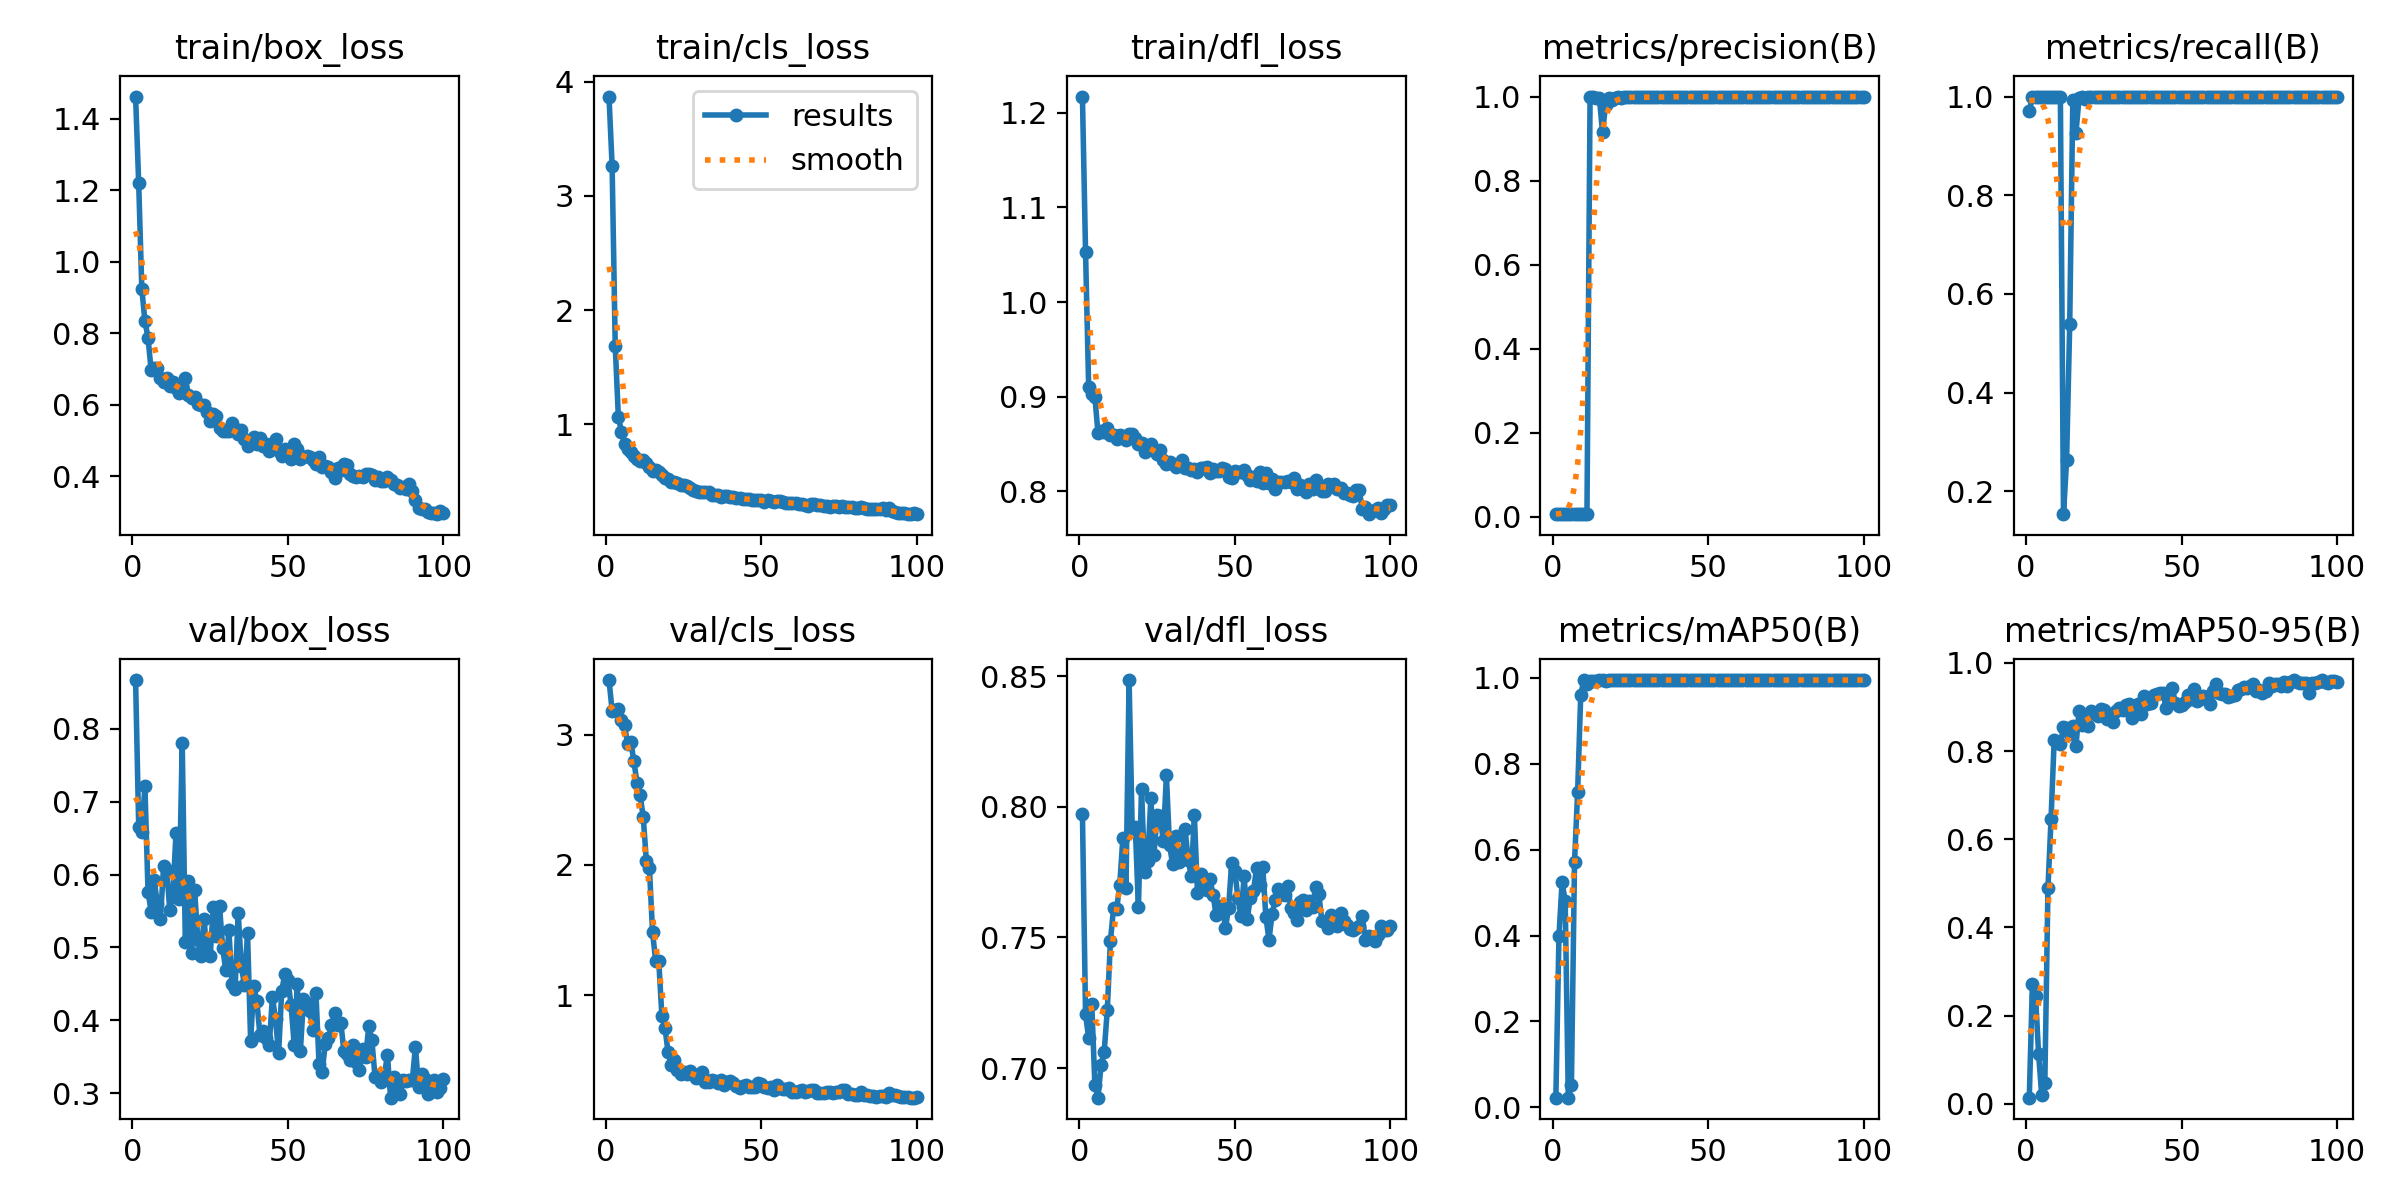

Source data for this figure (header and first rows):
epoch, time, train/box_loss, train/cls_loss, train/dfl_loss, metrics/precision(B), metrics/recall(B), metrics/mAP50(B), metrics/mAP50-95(B), val/box_loss, val/cls_loss, val/dfl_loss, lr/pg0, lr/pg1, lr/pg2
1, 4.83, 1.463, 3.871, 1.217, 0.00681, 0.97, 0.02287, 0.014, 0.867, 3.422, 0.7973, 0.0001, 0.0001, 0.0001
2, 8.915, 1.22, 3.264, 1.053, 0.00678, 1, 0.3997, 0.2721, 0.666, 3.188, 0.7206, 0.0002146, 0.0002146, 0.0002146
3, 13.02, 0.9251, 1.689, 0.9105, 0.00696, 0.9983, 0.5239, 0.2457, 0.6588, 3.188, 0.7116, 0.0003268, 0.0003268, 0.0003268
4, 17.12, 0.8344, 1.069, 0.9028, 0.00719, 1, 0.4806, 0.1127, 0.7211, 3.197, 0.7246, 0.0004367, 0.0004367, 0.0004367
5, 21.26, 0.7881, 0.9355, 0.9, 0.00679, 1, 0.02262, 0.01972, 0.5767, 3.111, 0.6935, 0.0005443, 0.0005443, 0.0005443
6, 25.45, 0.6969, 0.8314, 0.8616, 0.00675, 1, 0.05277, 0.04685, 0.549, 3.074, 0.6886, 0.0006496, 0.0006496, 0.0006496
7, 29.76, 0.7046, 0.7823, 0.8635, 0.00685, 1, 0.5706, 0.4885, 0.592, 2.926, 0.7011, 0.0007526, 0.0007526, 0.0007526
8, 34.02, 0.7036, 0.7558, 0.8625, 0.00747, 1, 0.7343, 0.6466, 0.5599, 2.948, 0.7063, 0.0008533, 0.0008533, 0.0008533
9, 38.07, 0.6754, 0.7203, 0.8666, 0.00699, 1, 0.9606, 0.8242, 0.5397, 2.8, 0.7223, 0.0009517, 0.0009517, 0.0009517
10, 42.39, 0.6644, 0.7, 0.86, 0.0069, 1, 0.995, 0.8205, 0.6114, 2.629, 0.7487, 0.001048, 0.001048, 0.001048
11, 46.62, 0.6752, 0.6806, 0.8599, 0.0067, 1, 0.9855, 0.8161, 0.607, 2.537, 0.7611, 0.001141, 0.001141, 0.001141
12, 50.75, 0.6542, 0.6845, 0.8555, 1, 0.1535, 0.993, 0.854, 0.5513, 2.371, 0.7608, 0.001233, 0.001233, 0.001233
13, 55.02, 0.6638, 0.6612, 0.8597, 1, 0.2629, 0.9938, 0.8517, 0.5716, 2.034, 0.7702, 0.001322, 0.001322, 0.001322
14, 59.51, 0.6469, 0.6319, 0.8569, 0.9973, 0.5387, 0.9928, 0.8376, 0.6577, 1.977, 0.788, 0.001409, 0.001409, 0.001409
15, 63.75, 0.6324, 0.5951, 0.8537, 0.9962, 0.9927, 0.9949, 0.856, 0.5667, 1.483, 0.7689, 0.001436, 0.001436, 0.001436
16, 68.02, 0.6455, 0.6008, 0.8601, 0.9145, 0.9262, 0.9946, 0.8108, 0.7805, 1.264, 0.8486, 0.001419, 0.001419, 0.001419
17, 72.49, 0.6763, 0.5829, 0.8608, 0.98, 0.9967, 0.993, 0.891, 0.5069, 1.263, 0.7921, 0.001403, 0.001403, 0.001403
18, 76.45, 0.6268, 0.5609, 0.8562, 0.997, 0.9992, 0.995, 0.8586, 0.5918, 0.8402, 0.7923, 0.001386, 0.001386, 0.001386
19, 80.63, 0.6203, 0.5354, 0.8504, 0.9917, 0.9949, 0.9949, 0.8822, 0.4919, 0.7469, 0.7616, 0.00137, 0.00137, 0.00137
20, 84.91, 0.6233, 0.5234, 0.8509, 0.9955, 0.9983, 0.995, 0.8574, 0.5782, 0.5587, 0.8069, 0.001353, 0.001353, 0.001353
21, 89.06, 0.6031, 0.4984, 0.8418, 0.9984, 1, 0.995, 0.8901, 0.5107, 0.4623, 0.775, 0.001337, 0.001337, 0.001337
22, 93.43, 0.5986, 0.492, 0.8472, 0.9975, 0.9998, 0.995, 0.8838, 0.4879, 0.5014, 0.7792, 0.00132, 0.00132, 0.00132
23, 97.65, 0.5987, 0.4854, 0.8504, 0.9992, 1, 0.995, 0.8799, 0.5391, 0.4268, 0.8033, 0.001304, 0.001304, 0.001304
24, 101.7, 0.5806, 0.472, 0.8439, 0.9979, 1, 0.9949, 0.8955, 0.492, 0.3959, 0.7816, 0.001287, 0.001287, 0.001287
25, 105.8, 0.5542, 0.4684, 0.839, 0.9988, 1, 0.995, 0.893, 0.4883, 0.4076, 0.797, 0.001271, 0.001271, 0.001271
26, 110.1, 0.5747, 0.4611, 0.8436, 0.9993, 1, 0.995, 0.8737, 0.555, 0.3895, 0.7966, 0.001254, 0.001254, 0.001254
27, 114.5, 0.5684, 0.4442, 0.8334, 0.9993, 1, 0.995, 0.8825, 0.5161, 0.4143, 0.7868, 0.001238, 0.001238, 0.001238
28, 118.7, 0.535, 0.4287, 0.8293, 0.9984, 1, 0.995, 0.8659, 0.5567, 0.3921, 0.8121, 0.001221, 0.001221, 0.001221
29, 122.8, 0.5285, 0.4143, 0.8311, 0.9981, 1, 0.995, 0.8902, 0.4997, 0.3602, 0.7855, 0.001205, 0.001205, 0.001205
30, 127, 0.5275, 0.4125, 0.8293, 0.9984, 1, 0.995, 0.8983, 0.4688, 0.3863, 0.7781, 0.001188, 0.001188, 0.001188
31, 131.2, 0.5278, 0.4115, 0.8253, 0.9986, 1, 0.995, 0.8919, 0.5241, 0.4047, 0.7887, 0.001172, 0.001172, 0.001172
32, 135.5, 0.5493, 0.4098, 0.8278, 0.9985, 1, 0.995, 0.9034, 0.45, 0.3341, 0.7791, 0.001155, 0.001155, 0.001155
33, 139.7, 0.5316, 0.4048, 0.833, 0.9979, 1, 0.995, 0.9058, 0.443, 0.328, 0.7814, 0.001139, 0.001139, 0.001139
34, 143.9, 0.5176, 0.3865, 0.8242, 0.9991, 1, 0.995, 0.8758, 0.548, 0.3461, 0.7916, 0.001122, 0.001122, 0.001122
35, 148.1, 0.5309, 0.3863, 0.8244, 0.9992, 1, 0.995, 0.8909, 0.4741, 0.3374, 0.7798, 0.001106, 0.001106, 0.001106
36, 152.3, 0.5041, 0.3805, 0.8228, 0.9988, 1, 0.995, 0.9062, 0.4492, 0.3268, 0.7736, 0.001089, 0.001089, 0.001089
37, 156.2, 0.4863, 0.367, 0.8231, 0.999, 1, 0.995, 0.8832, 0.5198, 0.3501, 0.7967, 0.001073, 0.001073, 0.001073
38, 160.4, 0.4977, 0.3709, 0.8206, 0.9996, 1, 0.995, 0.9237, 0.3719, 0.3079, 0.7669, 0.001056, 0.001056, 0.001056
39, 164.7, 0.5093, 0.3735, 0.8243, 0.9998, 1, 0.995, 0.9056, 0.4474, 0.3312, 0.7743, 0.00104, 0.00104, 0.00104
40, 169, 0.492, 0.3686, 0.8246, 0.9997, 1, 0.995, 0.9091, 0.4264, 0.3422, 0.7695, 0.001023, 0.001023, 0.001023
41, 173.2, 0.5067, 0.366, 0.8259, 0.9998, 1, 0.995, 0.9275, 0.3793, 0.3219, 0.7681, 0.001007, 0.001007, 0.001007
42, 177.4, 0.4847, 0.3564, 0.8192, 0.9998, 1, 0.995, 0.9292, 0.3856, 0.3024, 0.7724, 0.0009904, 0.0009904, 0.0009904
43, 181.8, 0.4911, 0.3553, 0.8239, 0.9997, 1, 0.995, 0.9306, 0.3752, 0.2824, 0.7664, 0.0009739, 0.0009739, 0.0009739
44, 185.7, 0.4705, 0.3443, 0.8216, 0.9997, 1, 0.995, 0.9323, 0.3663, 0.2971, 0.7586, 0.0009574, 0.0009574, 0.0009574
45, 189.8, 0.4905, 0.345, 0.8213, 0.9995, 1, 0.995, 0.898, 0.432, 0.3073, 0.762, 0.0009409, 0.0009409, 0.0009409
46, 194, 0.5039, 0.3511, 0.8242, 0.9996, 1, 0.995, 0.9118, 0.4016, 0.2925, 0.7622, 0.0009244, 0.0009244, 0.0009244
47, 198.2, 0.4717, 0.3353, 0.8232, 0.9994, 1, 0.995, 0.9418, 0.355, 0.2946, 0.7536, 0.0009078, 0.0009078, 0.0009078
48, 202.3, 0.4572, 0.3354, 0.8151, 0.9996, 1, 0.995, 0.909, 0.4403, 0.2899, 0.7614, 0.0008913, 0.0008913, 0.0008913
49, 206.8, 0.477, 0.3387, 0.8144, 0.9997, 1, 0.995, 0.9024, 0.464, 0.3196, 0.7787, 0.0008748, 0.0008748, 0.0008748
50, 210.9, 0.4632, 0.3364, 0.8217, 0.9997, 1, 0.995, 0.9039, 0.4548, 0.3163, 0.7755, 0.0008583, 0.0008583, 0.0008583
51, 215.1, 0.4483, 0.3249, 0.82, 0.9996, 1, 0.995, 0.9115, 0.4212, 0.2958, 0.7651, 0.0008418, 0.0008418, 0.0008418
52, 219.4, 0.4901, 0.3367, 0.8206, 0.9989, 1, 0.995, 0.9274, 0.3669, 0.2843, 0.7582, 0.0008253, 0.0008253, 0.0008253
53, 223.6, 0.4781, 0.3336, 0.8222, 0.9998, 1, 0.995, 0.9185, 0.4495, 0.2951, 0.7734, 0.0008088, 0.0008088, 0.0008088
54, 227.7, 0.448, 0.3215, 0.8167, 0.9995, 1, 0.995, 0.9405, 0.3581, 0.2674, 0.7572, 0.0007923, 0.0007923, 0.0007923
55, 231.8, 0.454, 0.3269, 0.8117, 0.9996, 1, 0.995, 0.913, 0.43, 0.3065, 0.7652, 0.0007758, 0.0007758, 0.0007758
56, 236, 0.4575, 0.3263, 0.8155, 0.9996, 1, 0.995, 0.9169, 0.4236, 0.2847, 0.7679, 0.0007593, 0.0007593, 0.0007593
57, 240, 0.4556, 0.3207, 0.8111, 0.9997, 1, 0.995, 0.9254, 0.413, 0.2786, 0.7765, 0.0007428, 0.0007428, 0.0007428
58, 244.2, 0.447, 0.3142, 0.8201, 0.9996, 1, 0.995, 0.9227, 0.3867, 0.2738, 0.77, 0.0007263, 0.0007263, 0.0007263
59, 248.4, 0.436, 0.3106, 0.8089, 0.9996, 1, 0.995, 0.9075, 0.4375, 0.2883, 0.7769, 0.0007098, 0.0007098, 0.0007098
60, 252.5, 0.4532, 0.3156, 0.8194, 0.9992, 1, 0.995, 0.9353, 0.3399, 0.2524, 0.7577, 0.0006933, 0.0006933, 0.0006933
... 40 more rows
